Image classification data set "processed" (kiran198910/mlops_binary_image_classifications on GitHub). Class labels (2): cats, dogs.

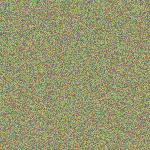
Label: dogs

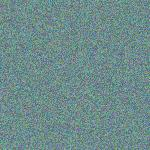
Label: cats

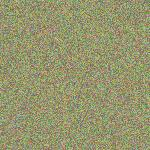
Label: dogs

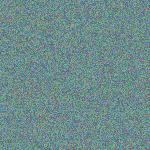
Label: cats

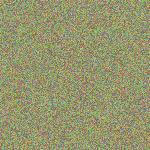
Label: dogs

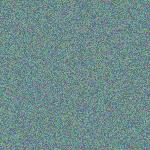
Label: cats
